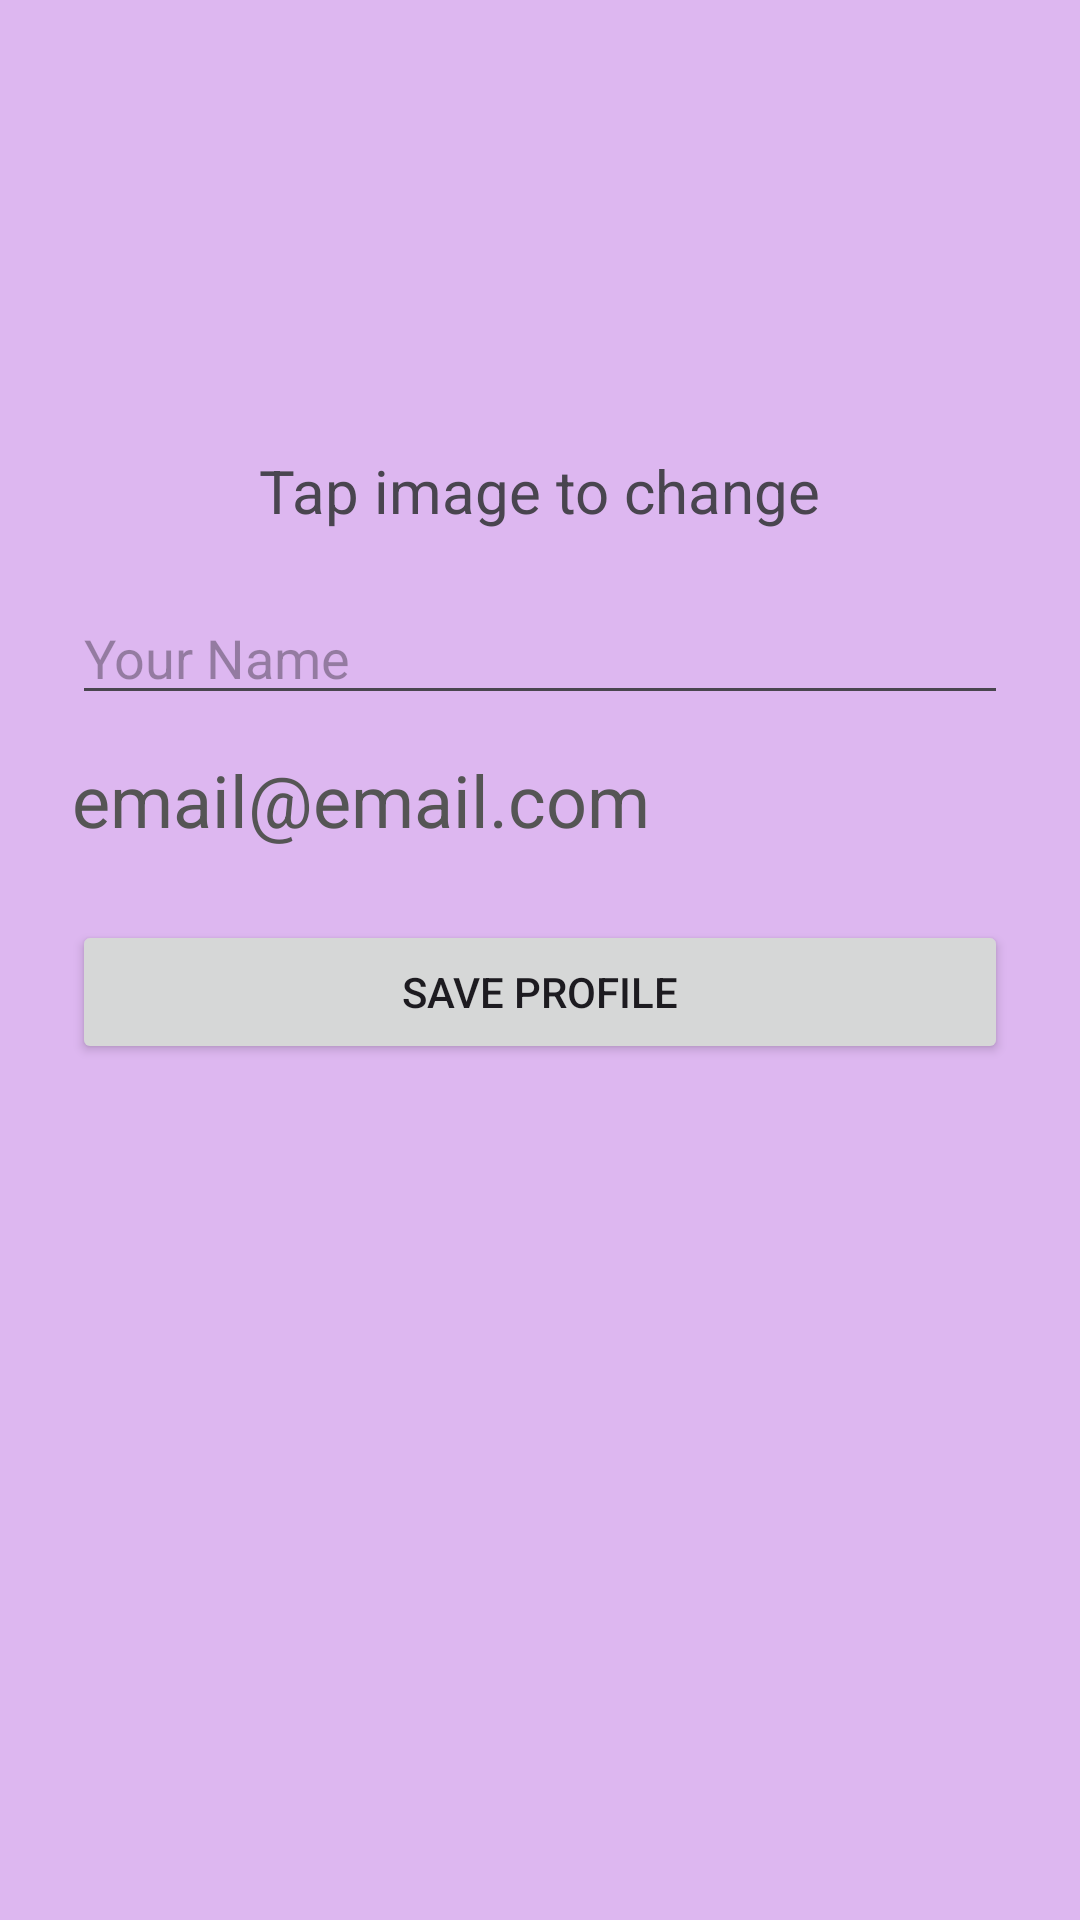

The Android layout XML behind this screen, and the referenced resources:
<!-- AndroidManifest.xml: application theme Theme.Eduability -->
<!-- res/layout/activity_profile.xml -->
<?xml version="1.0" encoding="utf-8"?>
<LinearLayout xmlns:android="http://schemas.android.com/apk/res/android"
    android:layout_width="match_parent"
    android:layout_height="match_parent"
    android:orientation="vertical"
    android:gravity="center_horizontal"
    android:padding="24dp"
    android:background="#DDB7F0">

    
    <ImageView
        android:id="@+id/imgProfile"
        android:layout_width="120dp"
        android:layout_height="120dp"
        android:src="@drawable/user"
        android:background="@drawable/dot_inactive"
        android:padding="12dp"
        android:contentDescription="Profile Image" />

    <TextView
        android:layout_width="wrap_content"
        android:layout_height="wrap_content"
        android:text="Tap image to change"
        android:textSize="20sp"
        android:layout_marginTop="6dp" />

    
    <EditText
        android:id="@+id/etName"
        android:layout_width="match_parent"
        android:layout_height="wrap_content"
        android:hint="Your Name"
        android:layout_marginTop="20dp" />

    
    <TextView
        android:id="@+id/tvEmail"
        android:layout_width="match_parent"
        android:layout_height="wrap_content"
        android:text="email@email.com"
        android:textSize="24sp"
        android:textColor="#555555"
        android:layout_marginTop="12dp" />

    
    <Button
        android:id="@+id/btnSave"
        android:layout_width="match_parent"
        android:layout_height="wrap_content"
        android:text="Save Profile"
        android:layout_marginTop="24dp" />

</LinearLayout>
<!-- resources referenced by this layout -->
<resources>
  <style name="Theme.Eduability" parent="Theme.Material3.DayNight.NoActionBar" />
</resources>
